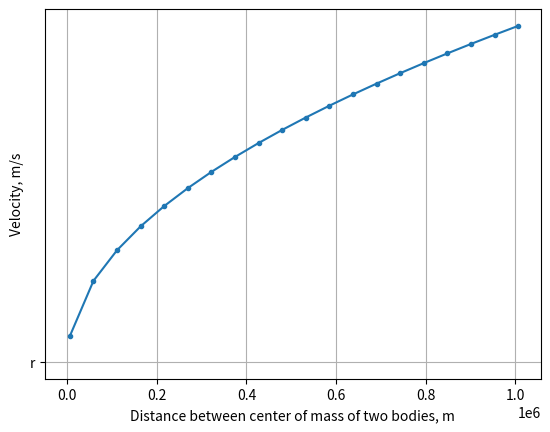

Python code for this plot:
import matplotlib.pyplot as plt
import numpy as np

#These numbers are incorrect
G  = 6.36e-12  #  Gravitational constant. Units: N m2 kg-2
Me = 6e24      # Mass of Earth, kg
re = 6000      # Radius of earth, m
h  = 200e3     # Height above Earth's surface, m

#This equation is incorrect!!
V=np.sqrt(G/np.square(Me)*(re+h))
print(str(V)+' m/s')

#Generate 20 evenly spaced values between the radius of earth and 1 million meters above
r=np.linspace(re,re+1e6,20)  
Vs=np.sqrt(G/np.square(Me)*(r))

plt.plot(r,Vs,'.-','r')
plt.grid('on')
plt.xlabel('Distance between center of mass of two bodies, m')
plt.ylabel('Velocity, m/s')
plt.show()

